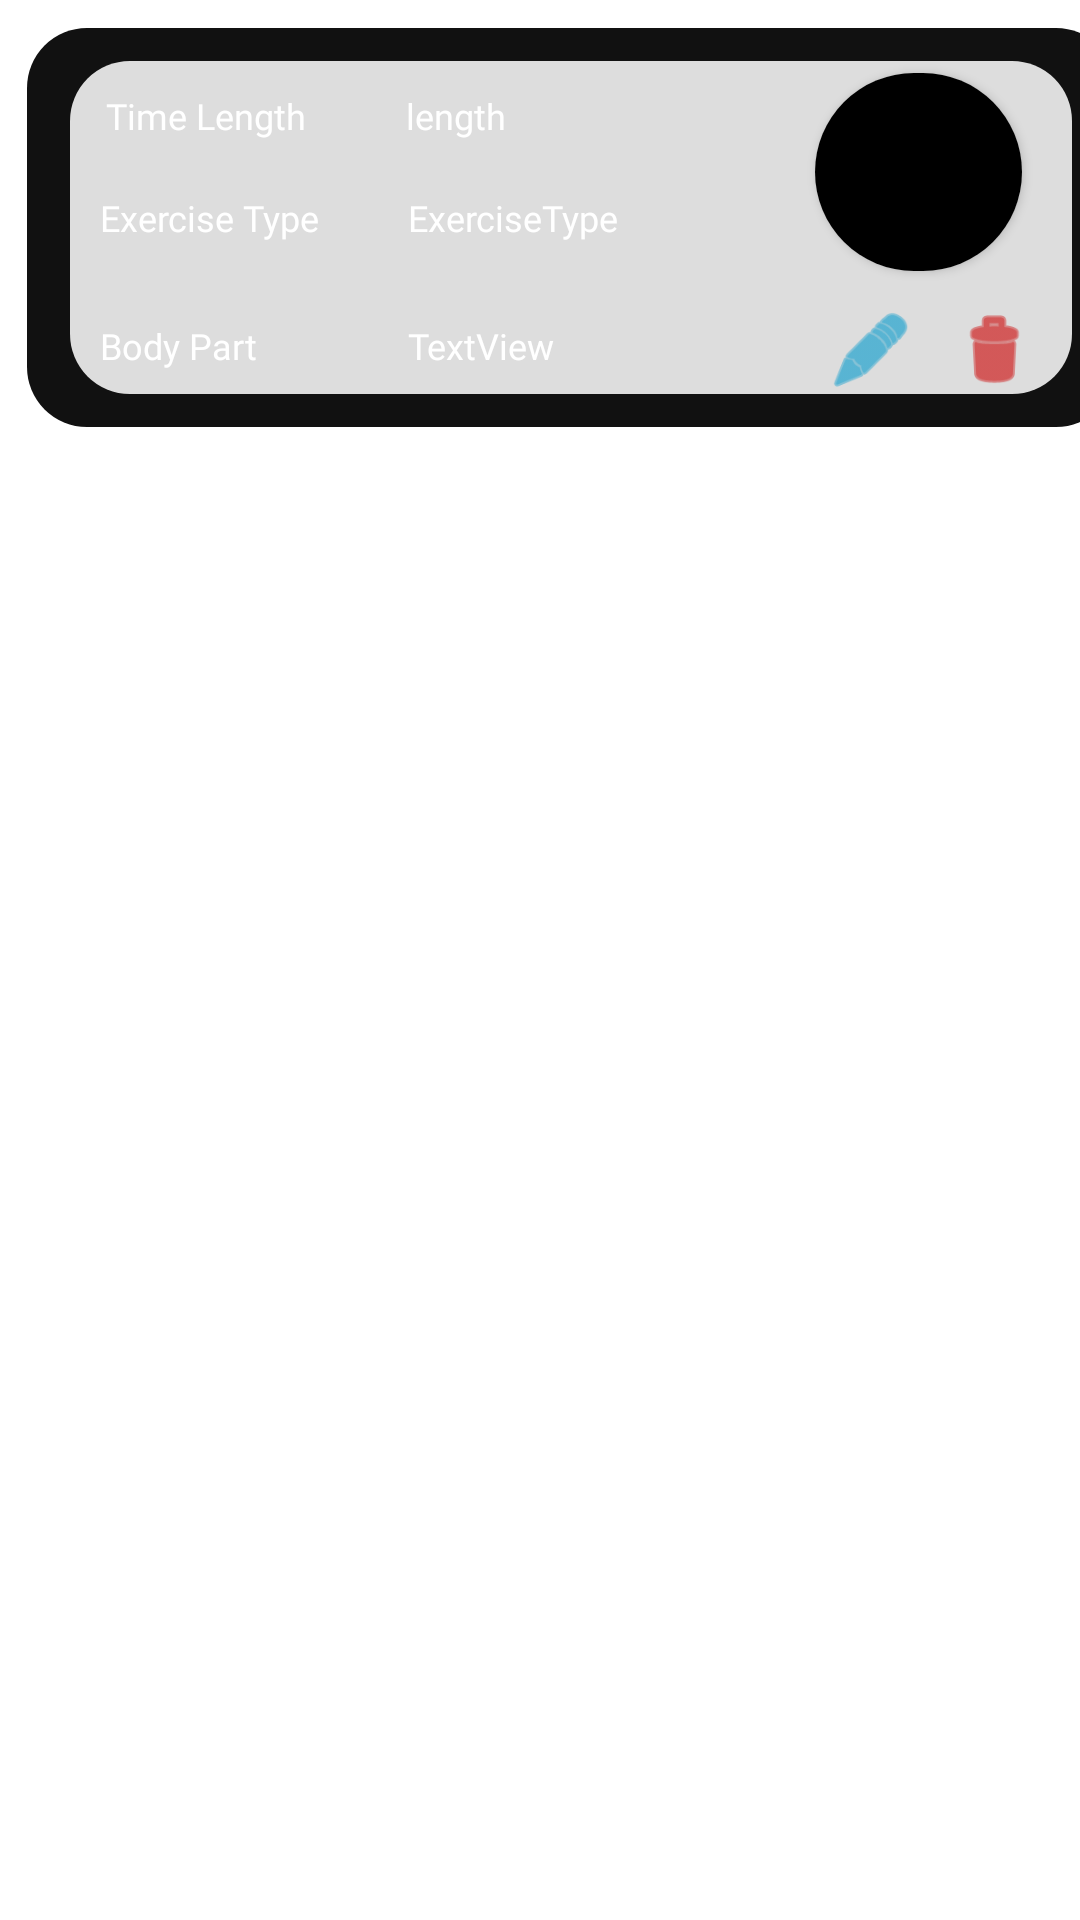

Android layout source for this screen:
<!-- AndroidManifest.xml: application theme Theme.Fitnesstracker -->
<!-- res/layout/current_workout_exersize_list_item.xml -->
<?xml version="1.0" encoding="utf-8"?>
<androidx.constraintlayout.widget.ConstraintLayout xmlns:android="http://schemas.android.com/apk/res/android"
    xmlns:app="http://schemas.android.com/apk/res-auto"
    xmlns:tools="http://schemas.android.com/tools"
    android:layout_width="match_parent"
    android:layout_height="match_parent">

    <LinearLayout
        android:layout_width="381dp"
        android:layout_height="152dp"
        android:gravity="center"
        android:orientation="horizontal"
        tools:layout_editor_absoluteX="16dp"
        tools:layout_editor_absoluteY="0dp"
        >

        <LinearLayout
            android:layout_width="363dp"
            android:layout_height="133dp"
            android:background="@drawable/round_corners"
            android:gravity="center"
            android:orientation="horizontal">

            <LinearLayout
                android:layout_width="334dp"
                android:layout_height="111dp"
                android:background="@drawable/round_corners_grey"
                android:gravity="center"
                android:layoutDirection="rtl"
                android:orientation="horizontal"
                android:paddingRight="10dp">

                <LinearLayout
                    android:layout_width="82dp"
                    android:layout_height="match_parent"
                    android:gravity="center"
                    android:orientation="vertical">

                    <androidx.cardview.widget.CardView
                        android:layout_width="69dp"
                        android:layout_height="66dp"
                        android:layout_marginTop="4dp"
                        app:cardCornerRadius="50dp">

                        <ImageView
                            android:id="@+id/exercise_icon"
                            android:layout_width="69dp"
                            android:layout_height="match_parent"
                            android:adjustViewBounds="false"
                            android:background="@color/black"
                            android:cropToPadding="false"
                            android:scaleType="fitXY"
                            app:srcCompat="@drawable/workout" />
                    </androidx.cardview.widget.CardView>

                    <LinearLayout
                        android:layout_width="match_parent"
                        android:layout_height="match_parent"
                        android:layoutDirection="ltr"
                        android:orientation="horizontal">

                        <ImageView
                            android:id="@+id/edit_exercise_button"
                            android:layout_width="wrap_content"
                            android:layout_height="wrap_content"
                            android:layout_marginTop="12dp"
                            android:layout_weight="1"
                            android:tint="@android:color/holo_blue_dark"
                            app:srcCompat="@android:drawable/ic_menu_edit" />

                        <ImageView
                            android:id="@+id/delete_button"
                            android:layout_width="wrap_content"
                            android:layout_height="wrap_content"
                            android:layout_marginTop="12dp"
                            android:tint="@android:color/holo_red_dark"
                            app:srcCompat="@android:drawable/ic_menu_delete" />
                    </LinearLayout>

                </LinearLayout>

                <LinearLayout
                    android:layout_width="match_parent"
                    android:layout_height="match_parent"
                    android:gravity="center_vertical"
                    android:orientation="vertical">

                    <LinearLayout
                        android:layout_width="265dp"
                        android:layout_height="wrap_content"
                        android:layout_weight="1"
                        android:orientation="horizontal">

                        <LinearLayout
                            android:layout_width="240dp"
                            android:layout_height="match_parent"
                            android:layoutDirection="ltr">

                            <TextView
                                android:id="@+id/exercise_length_title"
                                android:layout_width="77dp"
                                android:layout_height="match_parent"
                                android:layout_gravity="end"
                                android:layout_weight="1"
                                android:fontFamily="@font/montserrat_bold"
                                android:paddingStart="10dp"
                                android:paddingTop="10dp"
                                android:text="Time Length"
                                android:textAlignment="viewStart"
                                android:textColor="@color/white"
                                android:textSize="12sp" />

                            <TextView
                                android:id="@+id/exercise_length"
                                android:layout_width="117dp"
                                android:layout_height="match_parent"
                                android:layout_weight="1"
                                android:fontFamily="@font/montserrat_bold"
                                android:paddingStart="10dp"
                                android:paddingTop="10dp"
                                android:text="length"
                                android:textAlignment="viewStart"
                                android:textColor="@color/white"
                                android:textSize="12sp" />
                        </LinearLayout>
                    </LinearLayout>

                    <LinearLayout
                        android:layout_width="match_parent"
                        android:layout_height="35dp"
                        android:layout_weight="1"
                        android:layoutDirection="ltr"
                        android:orientation="horizontal">

                        <TextView
                            android:id="@+id/exercise_type_title"
                            android:layout_width="123dp"
                            android:layout_height="35dp"
                            android:layout_weight="1"
                            android:fontFamily="@font/montserrat_bold"
                            android:paddingStart="10dp"
                            android:paddingTop="10dp"
                            android:text="Exercise Type"
                            android:textAlignment="viewStart"
                            android:textColor="@color/white"
                            android:textSize="12sp" />

                        <TextView
                            android:id="@+id/exercise_type"
                            android:layout_width="160dp"
                            android:layout_height="35dp"
                            android:layout_weight="1"
                            android:fontFamily="@font/montserrat_bold"
                            android:paddingStart="10dp"
                            android:paddingTop="10dp"
                            android:text="ExerciseType"
                            android:textAlignment="viewStart"
                            android:textColor="@color/white"
                            android:textSize="12sp" />
                    </LinearLayout>

                    <LinearLayout
                        android:layout_width="match_parent"
                        android:layout_height="wrap_content"
                        android:layout_weight="1"
                        android:layoutDirection="ltr"
                        android:orientation="horizontal">

                        <TextView
                            android:id="@+id/body_part_title"
                            android:layout_width="123dp"
                            android:layout_height="wrap_content"
                            android:layout_weight="1"
                            android:fontFamily="@font/montserrat_bold"
                            android:paddingStart="10dp"
                            android:paddingTop="10dp"
                            android:text="Body Part"
                            android:textAlignment="viewStart"
                            android:textColor="@color/white"
                            android:textSize="12sp" />

                        <TextView
                            android:id="@+id/body_part"
                            android:layout_width="160dp"
                            android:layout_height="wrap_content"
                            android:layout_weight="1"
                            android:fontFamily="@font/montserrat_bold"
                            android:paddingStart="10dp"
                            android:paddingTop="10dp"
                            android:text="TextView"
                            android:textAlignment="viewStart"
                            android:textColor="@color/white"
                            android:textSize="12sp" />
                    </LinearLayout>
                </LinearLayout>

            </LinearLayout>
        </LinearLayout>
    </LinearLayout>

</androidx.constraintlayout.widget.ConstraintLayout>
<!-- resources referenced by this layout -->
<resources>
  <color name="black">#FF000000</color>
  <color name="white">#FFFFFFFF</color>
  <!-- drawable round_corners (drawable) -->
  <?xml version="1.0" encoding="utf-8"?>
  <shape
      xmlns:android="http://schemas.android.com/apk/res/android"
      android:shape="rectangle"   >
  
      <solid
          android:color="#111111" >
      </solid>
  
      <corners
          android:radius="20dp"   >
      </corners>
  
  </shape>
  <!-- drawable round_corners_grey (drawable) -->
  <?xml version="1.0" encoding="utf-8"?>
  <shape
      xmlns:android="http://schemas.android.com/apk/res/android"
      android:shape="rectangle"   >
  
      <solid
          android:color="#DDDDDD" >
      </solid>
  
      <corners
          android:radius="20dp"   >
      </corners>
  
  </shape>
  <style name="Theme.Fitnesstracker" parent="Theme.MaterialComponents.DayNight.DarkActionBar">
          
  
  
  
          
  
  
  
  
  
  
      </style>
</resources>
